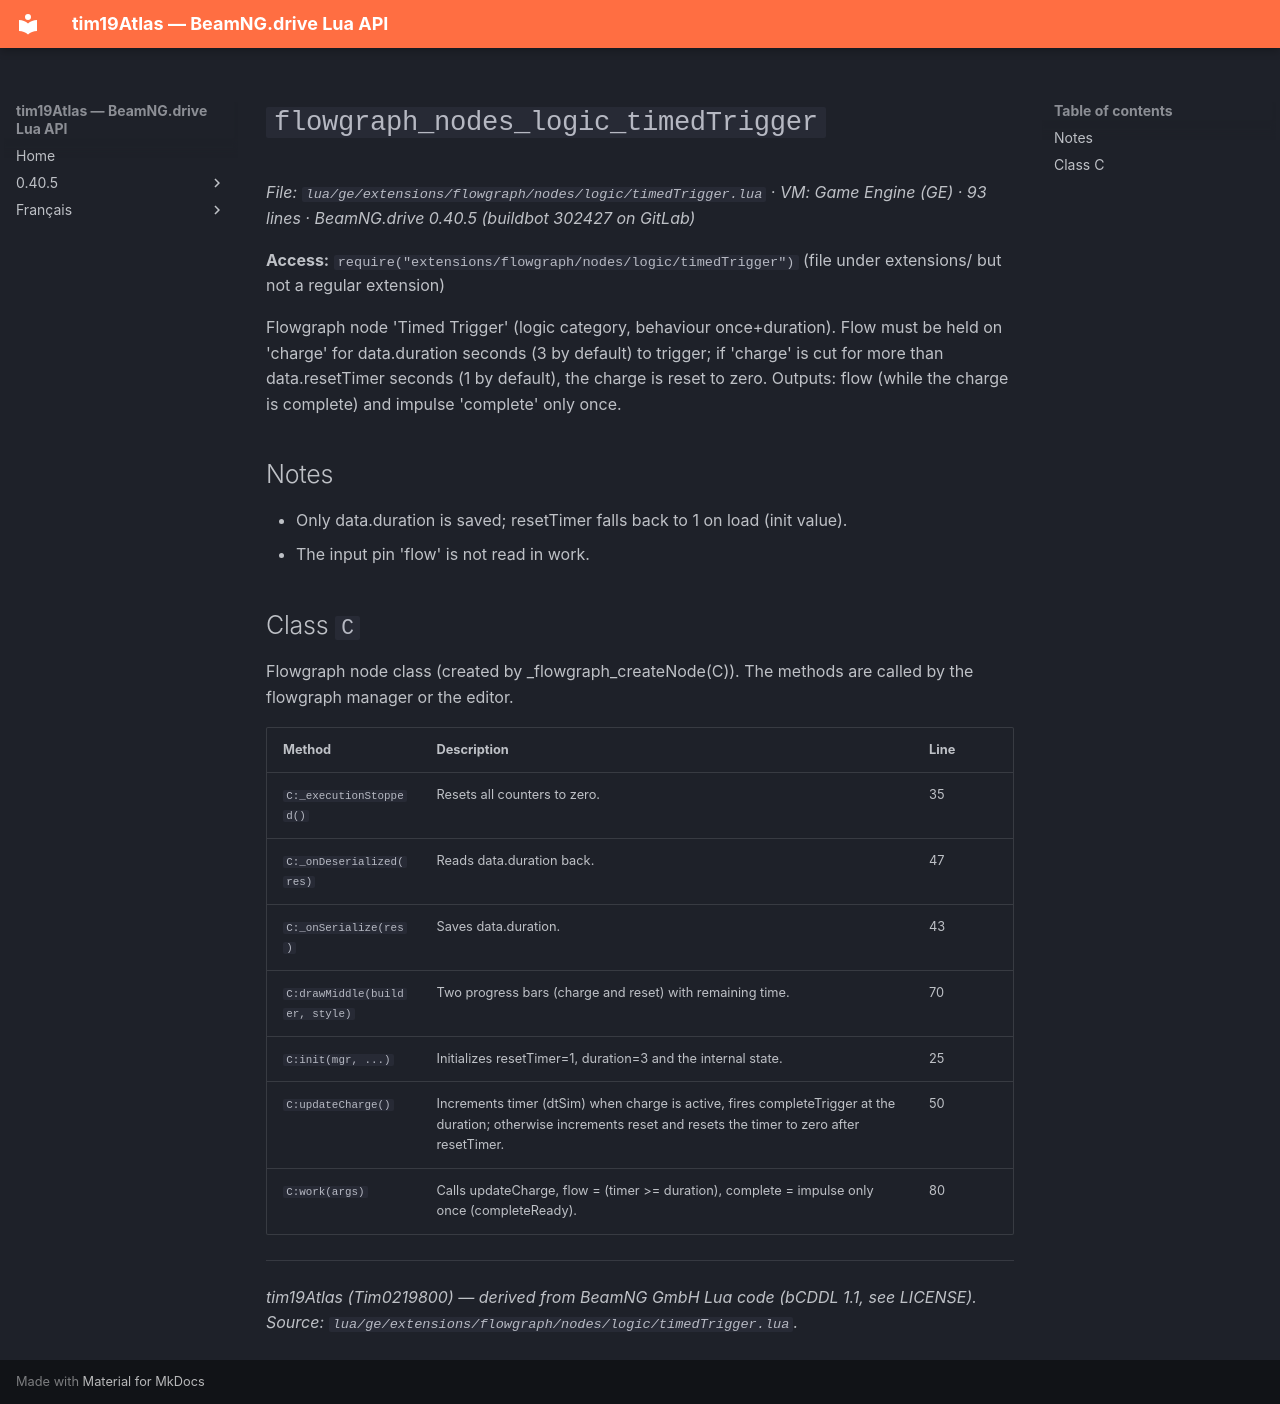

repository: Tim0219800/beamng-lua-atlas · page: 0.40.5/ge/extensions/flowgraph/nodes/logic/timedTrigger.html · generator: mkdocs

# `flowgraph_nodes_logic_timedTrigger`

*File: `lua/ge/extensions/flowgraph/nodes/logic/timedTrigger.lua` · VM: Game Engine (GE) · 93 lines · BeamNG.drive 0.40.5 (buildbot 302427 on GitLab)*

**Access:** `require("extensions/flowgraph/nodes/logic/timedTrigger")` (file under extensions/ but not a regular extension)

Flowgraph node 'Timed Trigger' (logic category, behaviour once+duration). Flow must be held on 'charge' for data.duration seconds (3 by default) to trigger; if 'charge' is cut for more than data.resetTimer seconds (1 by default), the charge is reset to zero. Outputs: flow (while the charge is complete) and impulse 'complete' only once.

## Notes

- Only data.duration is saved; resetTimer falls back to 1 on load (init value).
- The input pin 'flow' is not read in work.

## Class `C`

Flowgraph node class (created by _flowgraph_createNode(C)). The methods are called by the flowgraph manager or the editor.

| Method | Description | Line |
|---|---|---|
| `C:_executionStopped()` | Resets all counters to zero. | 35 |
| `C:_onDeserialized(res)` | Reads data.duration back. | 47 |
| `C:_onSerialize(res)` | Saves data.duration. | 43 |
| `C:drawMiddle(builder, style)` | Two progress bars (charge and reset) with remaining time. | 70 |
| `C:init(mgr, ...)` | Initializes resetTimer=1, duration=3 and the internal state. | 25 |
| `C:updateCharge()` | Increments timer (dtSim) when charge is active, fires completeTrigger at the duration; otherwise increments reset and resets the timer to zero after resetTimer. | 50 |
| `C:work(args)` | Calls updateCharge, flow = (timer >= duration), complete = impulse only once (completeReady). | 80 |

---
*tim19Atlas (Tim0219800) — derived from BeamNG GmbH Lua code (bCDDL 1.1, see LICENSE). Source: `lua/ge/extensions/flowgraph/nodes/logic/timedTrigger.lua`.*
